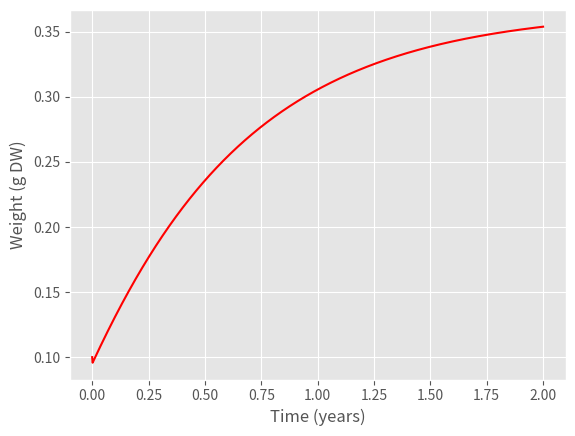
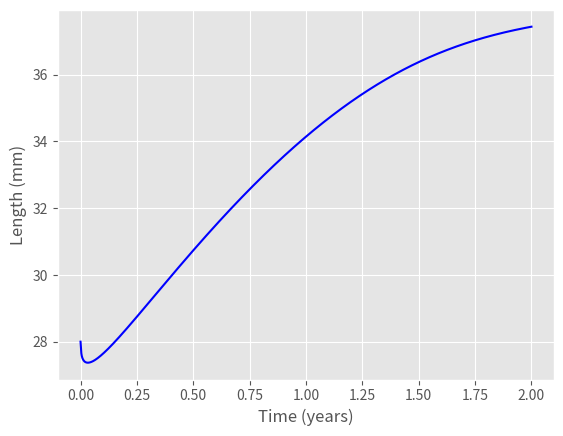
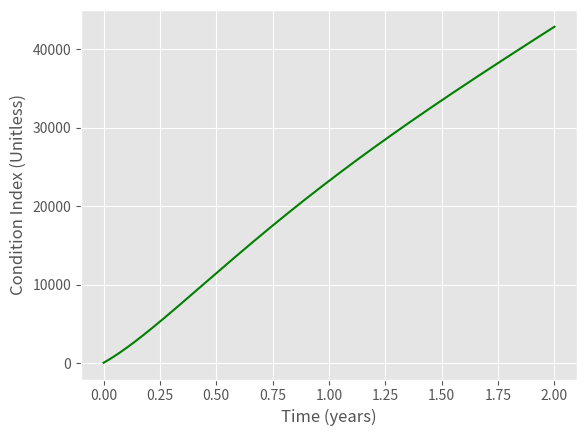
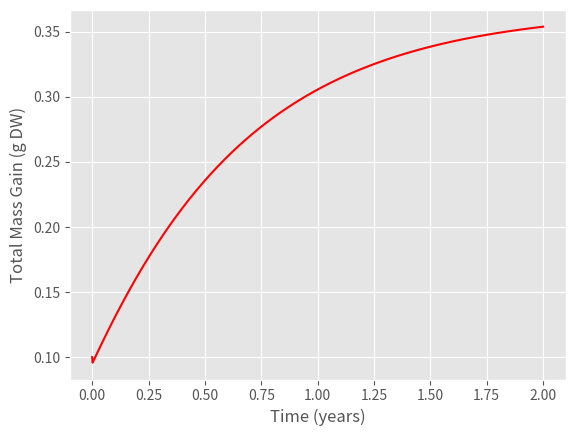

These figures' Python source, in order:
# Original paper: Flye-Sainte-Marie, J., Jean, F., Paillard, C., Ford, S., Powell, E., Hofmann, E., Klinck, J., 2007. Ecophysiological dynamic model of individual growth of Ruditapes philippinarum. Aquaculture 266, 130–143. https://doi.org/10.1016/j.aquaculture.2007.02.017

# Script contributors: 
    # [redacted]
    # [redacted]

#%%
def load_defaults():

    print('Loading defaults...')

    # Framework

    days = 365 * 2 # Two years

    dt   = 0.001 # units: days



    # Parameters

    par = {}

    par['Filt_temp_16'] = 1.16 # max filtration at 16° C

    par['a_f'] = 20.049 # Allometric coefficient

    par['b_f'] = 0.257 # Allometric exponent

    par['AE_0'] = 0.1 # minimum additive assimilation rate

    par['AE_1'] = 0.6 # Max addtitive assimilation rate

    par['K_A'] = 2.74 # Half sat

    par['Resp_T_21'] = 0.24 # Maximum RT functiion @ 21° C

    par['a_r'] = 27.88 # Allometric coefficient of the equation relating respiration rate to DW

    par['b_r'] = 0.85 # Allometric exponent of the equation relating respiration rate to DW

    par['a_o'] = 851.88E-9 # Allometric coefficient of the equation relating average DW (W_o) to length

    par['b_o'] = 3.728 # Allometric coefficient of the equation relating average DW (W_o) to length

    par['a_om'] = 1703.76E-9 # Allometric coefficient of the equation relating maximum DW (W_max) to length

    par['L_max'] = 60 # Max clam length

    par['dl_o'] = 0.06 #0.0045 # Maximum length growth rate
        # This unit was analytically forced to make curve more realistic

    par['K_l'] = 0.09 #0.123 # Half-saturation constant of the Michaelis–Menten equation relating C to length growth rate

    par['C_s'] = -0.45 # Minimum value of C

    par['LengthRepMin'] = 20 # Minimum clam length for reproduction

    par['TempRepMin'] = 12 # Minimum temperature for reproduction

    par['ParGSI'] = 0.30 # GSI threshold value for partial spawning

    par['ParIC'] = 0.50 # Condition index threshold value for partial spawning

    par['ParPostIC'] = 0.23 # Condition index value after a partial spawning event

    par['SpawnRatio'] = 0.42 # GSI threshold value for principal spawning

    par['C2F'] = 0.0003 #0.2552 # Chla to dry ingestible organic matter conversion coefficient at Nole Station
        # We believe units were an issue for this parameter. Chlorophyll conversion factors that made sense where 10E-3 smaller than those presented

    par['RepEff_max'] = 0.5 # Guessed at what this could be. Not included in the paper as far as I can tell?
    


    # Initial conditions

    InitCond = {}

    InitCond['Weight'] = 0.1 # g DW

    InitCond['Length'] = 28 # mm

    InitCond['Condition_index'] = 50 # Unitless

    InitCond['Gonad'] = 0 # g DW

    InitCond['Temp'] = 15.0

    InitCond['chla'] = 1#12

    InitCond['RepEff'] = 0

    InitCond['GSI'] = 0
    
    return  days, dt, par, InitCond

#%%
def run(days, dt, par, InitCond):

    print('Running model...')

    # Import libraries

    import numpy as np

    import math



    # Setup the framework

    NoSTEPS = int(days / dt) # Calculates the number of steps

    time = np.linspace(0,days,NoSTEPS) # Makes vector array of equally spaced numbers



    # Create arrays of zeros

    Temp = np.zeros((NoSTEPS), float)

    Weight = np.zeros((NoSTEPS), float)

    Length = np.zeros((NoSTEPS), float)

    Condition_index = np.zeros((NoSTEPS), float)

    Gonad = np.zeros((NoSTEPS), float)

    RepEff = np.zeros((NoSTEPS), float)

    GSI = np.zeros((NoSTEPS), float)




    # Initializing with initial conditions

    Weight[0] = InitCond['Weight']

    Length[0] = InitCond['Length']

    Condition_index[0] = InitCond['Condition_index']

    Gonad[0] = InitCond['Gonad']

    RepEff[0] = InitCond['RepEff']

    GSI[0] = InitCond['GSI']

    Temp[0] = InitCond['Temp']



    for i in range(1, days):

        Temp[i] = (((20-10)/2) + 10) + ((20-10)/2)*np.sin((2*math.pi*i)/365)

        Temp[i] = 15





    # *****************************************************************************

    # MAIN MODEL LOOP *************************************************************

    for t in range(0,NoSTEPS-1):

        # Estimate Time rate of change of all State Variables

        # Pnet
        Filt_temp = -5.62e-3 * InitCond['Temp']**2 + 0.18 * InitCond['Temp'] - 0.30 # EQ 2
        
        Filt_weight = par['a_f'] * (Weight[t]**par['b_f']) # EQ 3
        
        Filt = (Filt_weight * (Filt_temp/par['Filt_temp_16'])) * 1.44  # EQ 4 (original)

        Food = InitCond['chla'] * par['C2F']

        Ingest = Food * Filt # EQ 5

        # AE = par['AE_0'] + ( (par['AE_1']* Weight[t]) / (par['K_A'] + Weight[t]) ) # EQ 6

        AE = 0.4 # EQ 6 (Catalina) - choose an AE between max and minimum because equation above is not working

        Assim = AE * Ingest # EQ 7
        
        Resp_temp = -4.75E-4 * Temp[t]**2 + 2.02E-2 * Temp[t] + 2.43E-2 # EQ 8

        Resp_weight = par['a_r'] * Weight[t]**par['b_r'] # EQ 9

        Resp = ((Resp_weight * Resp_temp)/par['Resp_T_21']) * 2.177E-3 # EQ 10
        
        # Removed duplicate inclusion of Filtration
        Pnet =  Assim - Resp # Eq 1 (Diego)
        
        
        # Condition Index :-)

        W_o = par['a_o'] * Length[t]**par['b_o'] # Eq 12

        W_max = par['a_om'] * Length[t]**par['b_o'] # Eq 13

        C = (Weight[t] - W_o) / (W_max - W_o) # Eq 11

        dCondition_indexdt = (C + 1.0562) / 0.0124


        # Length

        dLengthdt = par['dl_o'] *( (par['L_max'] - Length[t]) / par['L_max']) * ((C- par['C_s']) / (par['K_l'] + C - par['C_s'])) # Equation 14

        # Update and step (time-stepping) ------------------------------

        Weight[t+1] = Weight[t] + (Pnet * dt)

        Length[t+1] = Length[t] + (dLengthdt * dt)
        
        Condition_index[t+1] = Condition_index[t] + (dCondition_indexdt * dt)


        # Conservation of Mass Test
        # To test conservation of mass, subtract inputs (food) from outputs (respiration)
        # This curve should be equal to pnet
        
        conmass = Weight


    # end of main model LOOP***************************************************

    # *************************************************************************



    # Pack output into dictionary

    output = {}

    output['time'] = time

    output['Weight'] = Weight

    output['Length'] = Length

    output['Condition_index'] = Condition_index
    
    output['conmass'] = conmass



    print('Model run: DONE!!!')

    return  output

#%%





def plot_weight(output):

    import matplotlib.pyplot as plt

    from matplotlib import style

    # Plotting

    style.use('ggplot')

    fig, (ax) = plt.subplots(1,1)

    ax.plot(output['time']/365,output['Weight'],'r-')

    ax.set_ylabel('Weight (g DW)')

    ax.set_xlabel('Time (years)')

    plt.show()

    return



def plot_length(output):

    import matplotlib.pyplot as plt

    from matplotlib import style

    # Plotting

    style.use('ggplot')

    fig, (ax) = plt.subplots(1,1)

    ax.plot(output['time']/365,output['Length'],'b-')

    ax.set_ylabel('Length (mm)')

    ax.set_xlabel('Time (years)')

    plt.show()

    return



def plot_condition(output):

    import matplotlib.pyplot as plt

    from matplotlib import style

    # Plotting

    style.use('ggplot')

    fig, (ax) = plt.subplots(1,1)

    ax.plot(output['time']/365,output['Condition_index'],'g-')

    ax.set_ylabel('Condition Index (Unitless)')

    ax.set_xlabel('Time (years)')

    plt.show()

    return

def plot_masscon(output):

    import matplotlib.pyplot as plt

    from matplotlib import style

    # Plotting

    style.use('ggplot')

    fig, (ax) = plt.subplots(1,1)

    ax.plot(output['time']/365,output['Weight'],'r-')

    ax.set_ylabel('Total Mass Gain (g DW)')

    ax.set_xlabel('Time (years)')

    plt.show()

    return


#%%

if __name__ == "__main__":

    print('Executing my_module.py')

    print('--------------------')



    days, dt, par, InitCond = load_defaults()

    output = run(days, dt, par, InitCond)

    plot_weight(output)

    plot_length(output)

    plot_condition(output)

    plot_masscon(output)



    print('--------------------')




